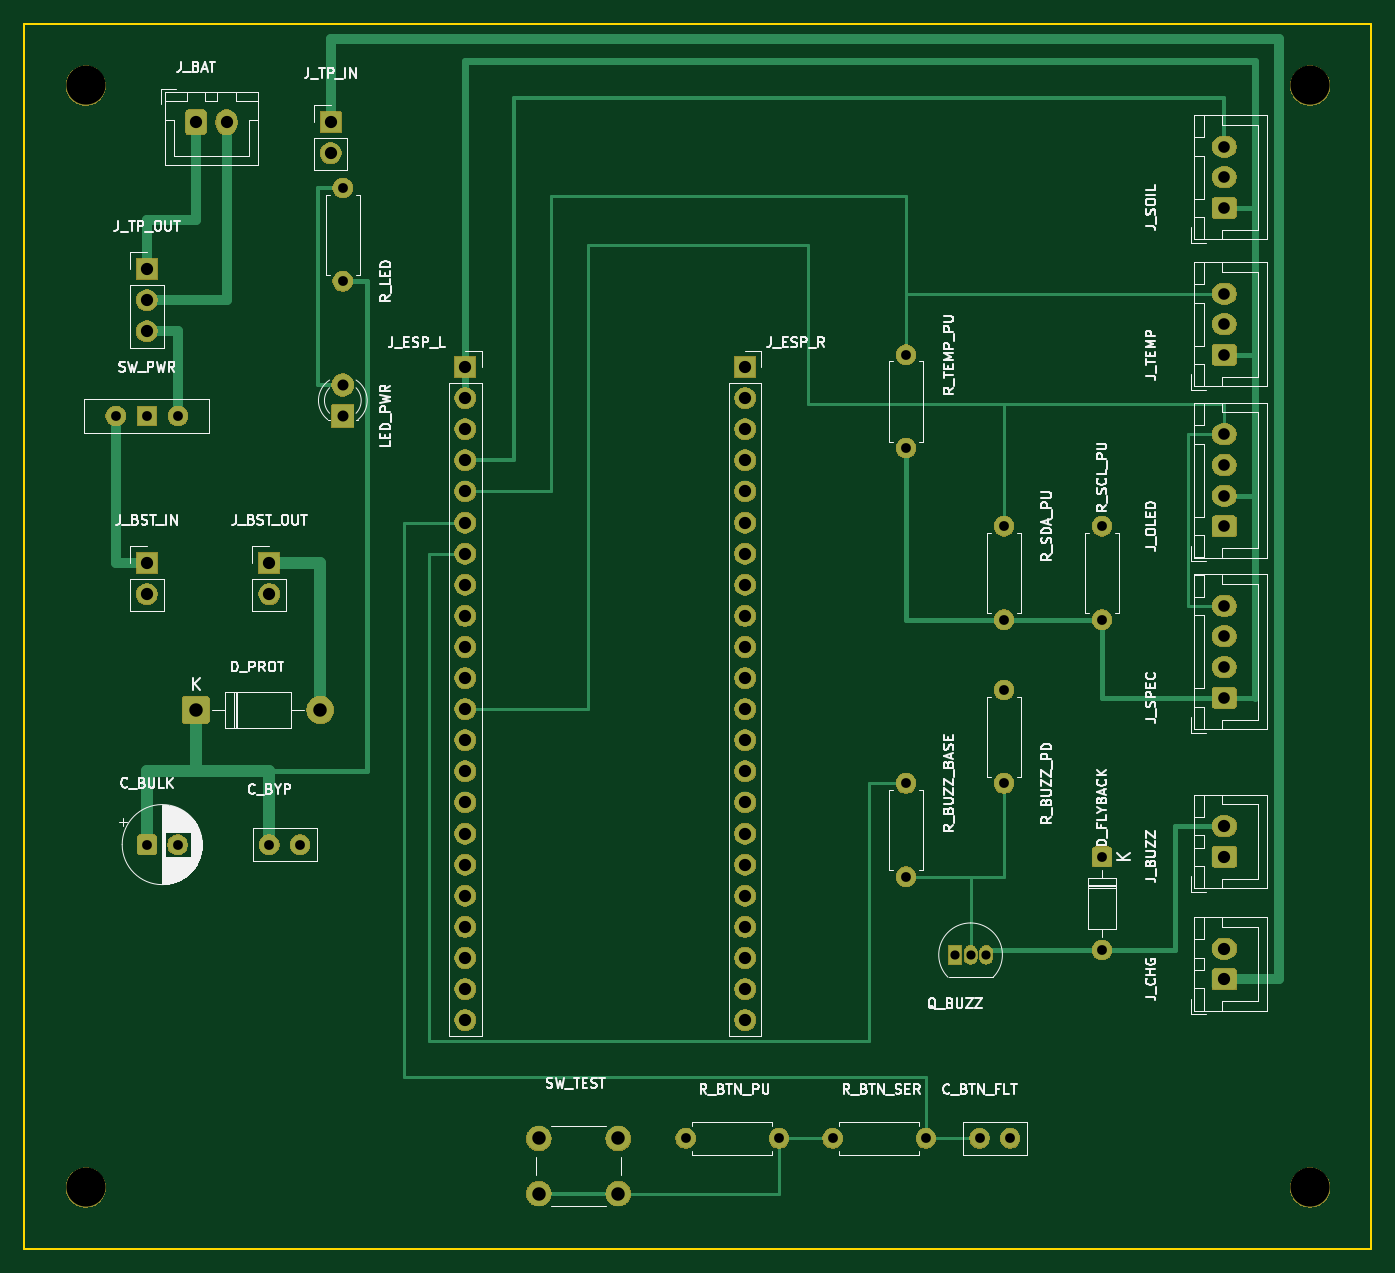
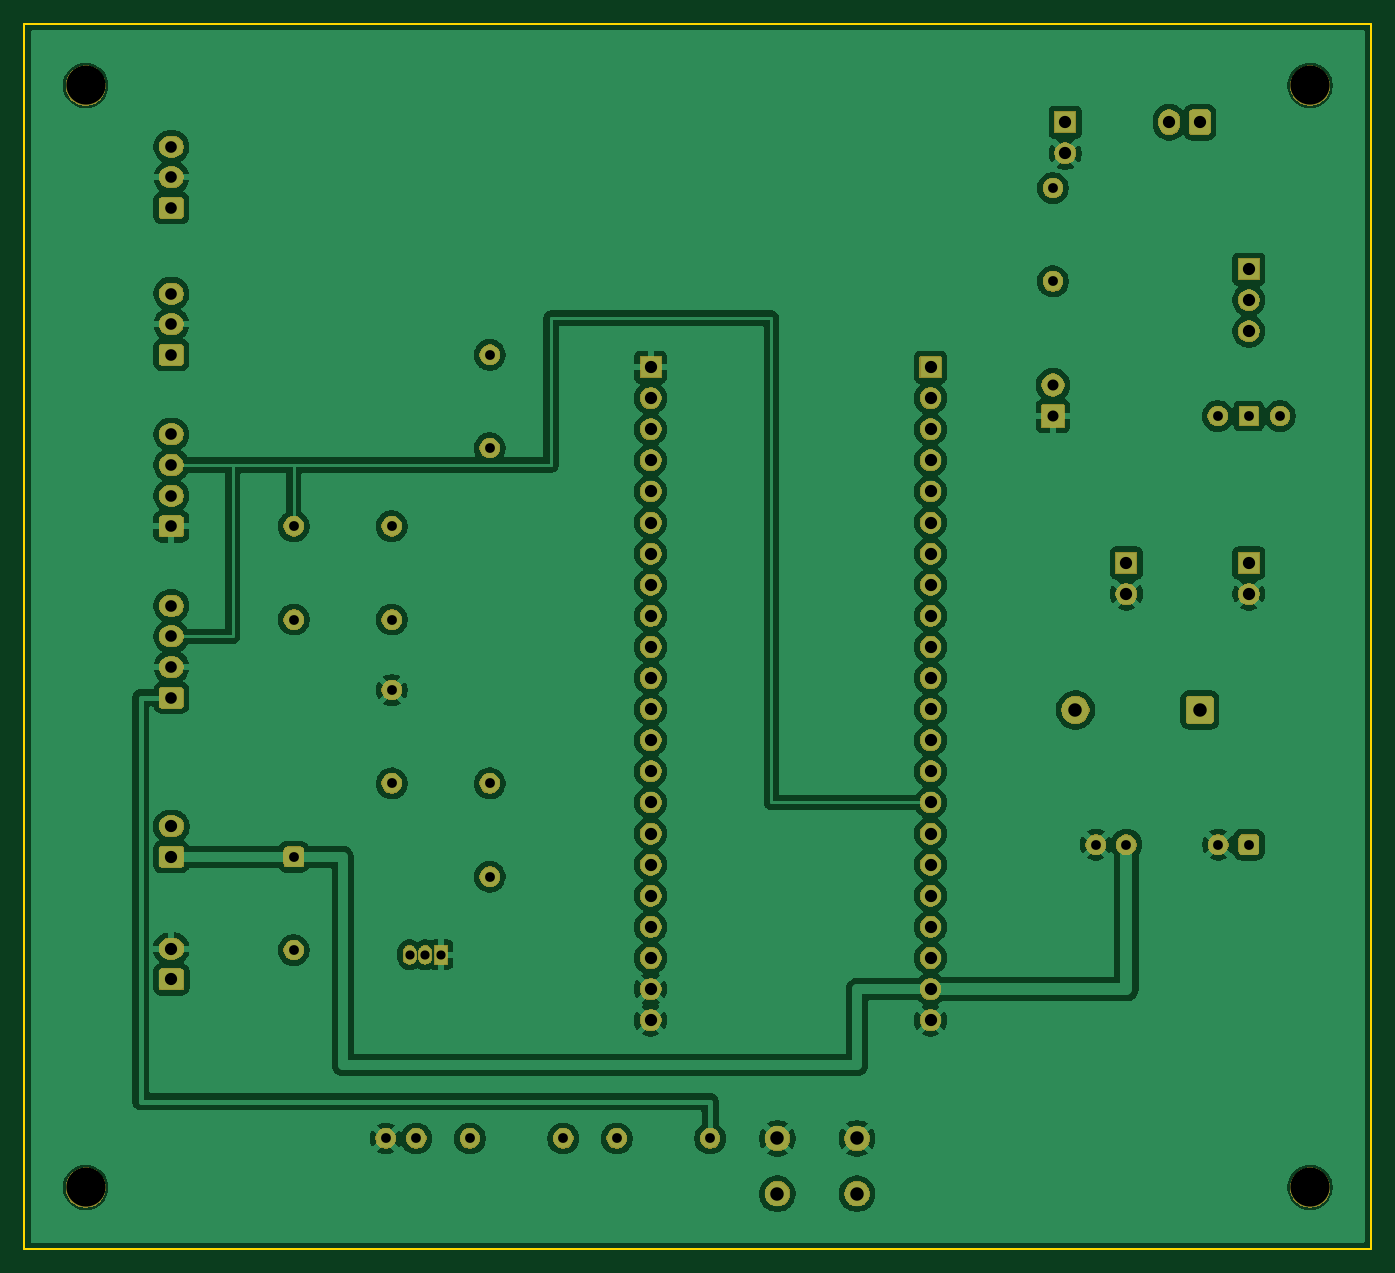
Circuit board: 10 layer files. Board 110.0 x 100.0 mm.
- bottom_copper: Bhoomi_shiv(edp)-B_Cu.gbl (173449 bytes)
- bottom_mask: Bhoomi_shiv(edp)-B_Mask.gbs (125904 bytes)
- paste: Bhoomi_shiv(edp)-B_Paste.gbp (460 bytes)
- bottom_silk: Bhoomi_shiv(edp)-B_Silkscreen.gbo (461 bytes)
- outline: Bhoomi_shiv(edp)-Edge_Cuts.gm1 (690 bytes)
- top_copper: Bhoomi_shiv(edp)-F_Cu.gtl (13769 bytes)
- top_mask: Bhoomi_shiv(edp)-F_Mask.gts (125904 bytes)
- paste: Bhoomi_shiv(edp)-F_Paste.gtp (460 bytes)
- top_silk: Bhoomi_shiv(edp)-F_Silkscreen.gto (93235 bytes)
- drill: Bhoomi_shiv(edp).drl (2174 bytes)

=== bottom_copper: Bhoomi_shiv(edp)-B_Cu.gbl (173449 bytes, source omitted) ===
=== bottom_mask: Bhoomi_shiv(edp)-B_Mask.gbs (125904 bytes, source omitted) ===
=== paste: Bhoomi_shiv(edp)-B_Paste.gbp ===
%TF.GenerationSoftware,KiCad,Pcbnew,10.0.4*%
%TF.CreationDate,2026-11-19T15:06:00+05:30*%
%TF.ProjectId,Bhoomi_shiv(edp),42686f6f-6d69-45f7-9368-697628656470,1.0*%
%TF.SameCoordinates,Original*%
%TF.FileFunction,Paste,Bot*%
%TF.FilePolarity,Positive*%
%FSLAX46Y46*%
G04 Gerber Fmt 4.6, Leading zero omitted, Abs format (unit mm)*
G04 Created by KiCad (PCBNEW 10.0.4) date 2026-11-19 15:06:00*
%MOMM*%
%LPD*%
G01*
G04 APERTURE LIST*
G04 APERTURE END LIST*
M02*

=== bottom_silk: Bhoomi_shiv(edp)-B_Silkscreen.gbo ===
%TF.GenerationSoftware,KiCad,Pcbnew,10.0.4*%
%TF.CreationDate,2026-11-19T15:06:00+05:30*%
%TF.ProjectId,Bhoomi_shiv(edp),42686f6f-6d69-45f7-9368-697628656470,1.0*%
%TF.SameCoordinates,Original*%
%TF.FileFunction,Legend,Bot*%
%TF.FilePolarity,Positive*%
%FSLAX46Y46*%
G04 Gerber Fmt 4.6, Leading zero omitted, Abs format (unit mm)*
G04 Created by KiCad (PCBNEW 10.0.4) date 2026-11-19 15:06:00*
%MOMM*%
%LPD*%
G01*
G04 APERTURE LIST*
G04 APERTURE END LIST*
M02*

=== outline: Bhoomi_shiv(edp)-Edge_Cuts.gm1 ===
%TF.GenerationSoftware,KiCad,Pcbnew,10.0.4*%
%TF.CreationDate,2026-11-19T15:06:00+05:30*%
%TF.ProjectId,Bhoomi_shiv(edp),42686f6f-6d69-45f7-9368-697628656470,1.0*%
%TF.SameCoordinates,Original*%
%TF.FileFunction,Profile,NP*%
%FSLAX46Y46*%
G04 Gerber Fmt 4.6, Leading zero omitted, Abs format (unit mm)*
G04 Created by KiCad (PCBNEW 10.0.4) date 2026-11-19 15:06:00*
%MOMM*%
%LPD*%
G01*
G04 APERTURE LIST*
%TA.AperFunction,Profile*%
%ADD10C,0.150000*%
%TD*%
G04 APERTURE END LIST*
D10*
X10000000Y-10000000D02*
X120000000Y-10000000D01*
X10000000Y-110000000D02*
X10000000Y-10000000D01*
X120000000Y-10000000D02*
X120000000Y-110000000D01*
X120000000Y-110000000D02*
X10000000Y-110000000D01*
M02*

=== top_copper: Bhoomi_shiv(edp)-F_Cu.gtl (13769 bytes, source omitted) ===
=== top_mask: Bhoomi_shiv(edp)-F_Mask.gts (125904 bytes, source omitted) ===
=== paste: Bhoomi_shiv(edp)-F_Paste.gtp ===
%TF.GenerationSoftware,KiCad,Pcbnew,10.0.4*%
%TF.CreationDate,2026-11-19T15:06:00+05:30*%
%TF.ProjectId,Bhoomi_shiv(edp),42686f6f-6d69-45f7-9368-697628656470,1.0*%
%TF.SameCoordinates,Original*%
%TF.FileFunction,Paste,Top*%
%TF.FilePolarity,Positive*%
%FSLAX46Y46*%
G04 Gerber Fmt 4.6, Leading zero omitted, Abs format (unit mm)*
G04 Created by KiCad (PCBNEW 10.0.4) date 2026-11-19 15:06:00*
%MOMM*%
%LPD*%
G01*
G04 APERTURE LIST*
G04 APERTURE END LIST*
M02*

=== top_silk: Bhoomi_shiv(edp)-F_Silkscreen.gto (93235 bytes, source omitted) ===
=== drill: Bhoomi_shiv(edp).drl ===
M48
; DRILL file KiCad 10.0.4 date 2026-11-19T15:06:06
; FORMAT={-:-/ absolute / metric / decimal}
; #@! TF.CreationDate,2026-11-19T15:06:06+05:30
; #@! TF.GenerationSoftware,Kicad,Pcbnew,10.0.4
; #@! TF.FileFunction,MixedPlating,1,2
FMAT,2
METRIC
; #@! TA.AperFunction,Plated,PTH,ComponentDrill
T1C0.750
; #@! TA.AperFunction,Plated,PTH,ComponentDrill
T2C0.800
; #@! TA.AperFunction,Plated,PTH,ComponentDrill
T3C0.900
; #@! TA.AperFunction,Plated,PTH,ComponentDrill
T4C0.950
; #@! TA.AperFunction,Plated,PTH,ComponentDrill
T5C1.000
; #@! TA.AperFunction,Plated,PTH,ComponentDrill
T6C1.100
; #@! TA.AperFunction,NonPlated,NPTH,ComponentDrill
T7C3.200
%
G90
G05
T1
X86.0Y-86.0
X87.27Y-86.0
X88.54Y-86.0
T2
X17.46Y-42.0
X20.0Y-42.0
X20.0Y-77.0
X22.5Y-77.0
X22.54Y-42.0
X30.0Y-77.0
X32.5Y-77.0
X36.0Y-23.38
X36.0Y-31.0
X64.0Y-101.0
X71.62Y-101.0
X76.0Y-101.0
X82.0Y-37.0
X82.0Y-44.62
X82.0Y-72.0
X82.0Y-79.62
X83.62Y-101.0
X88.0Y-101.0
X90.0Y-51.0
X90.0Y-58.62
X90.0Y-64.38
X90.0Y-72.0
X90.5Y-101.0
X98.0Y-51.0
X98.0Y-58.62
X98.0Y-78.0
X98.0Y-85.62
T3
X36.0Y-39.46
X36.0Y-42.0
T4
X108.0Y-20.0
X108.0Y-22.5
X108.0Y-25.0
X108.0Y-32.0
X108.0Y-34.5
X108.0Y-37.0
X108.0Y-43.5
X108.0Y-46.0
X108.0Y-48.5
X108.0Y-51.0
X108.0Y-57.5
X108.0Y-60.0
X108.0Y-62.5
X108.0Y-65.0
T5
X20.0Y-30.0
X20.0Y-32.54
X20.0Y-35.08
X20.0Y-54.0
X20.0Y-56.54
X24.0Y-18.0
X26.5Y-18.0
X30.0Y-54.0
X30.0Y-56.54
X35.0Y-18.0
X35.0Y-20.54
X46.0Y-38.0
X46.0Y-40.54
X46.0Y-43.08
X46.0Y-45.62
X46.0Y-48.16
X46.0Y-50.7
X46.0Y-53.24
X46.0Y-55.78
X46.0Y-58.32
X46.0Y-60.86
X46.0Y-63.4
X46.0Y-65.94
X46.0Y-68.48
X46.0Y-71.02
X46.0Y-73.56
X46.0Y-76.1
X46.0Y-78.64
X46.0Y-81.18
X46.0Y-83.72
X46.0Y-86.26
X46.0Y-88.8
X46.0Y-91.34
X68.86Y-38.0
X68.86Y-40.54
X68.86Y-43.08
X68.86Y-45.62
X68.86Y-48.16
X68.86Y-50.7
X68.86Y-53.24
X68.86Y-55.78
X68.86Y-58.32
X68.86Y-60.86
X68.86Y-63.4
X68.86Y-65.94
X68.86Y-68.48
X68.86Y-71.02
X68.86Y-73.56
X68.86Y-76.1
X68.86Y-78.64
X68.86Y-81.18
X68.86Y-83.72
X68.86Y-86.26
X68.86Y-88.8
X68.86Y-91.34
X108.0Y-75.5
X108.0Y-78.0
X108.0Y-85.5
X108.0Y-88.0
T6
X24.0Y-66.0
X34.16Y-66.0
X52.0Y-101.0
X52.0Y-105.5
X58.5Y-101.0
X58.5Y-105.5
T7
X15.0Y-15.0
X15.0Y-105.0
X115.0Y-15.0
X115.0Y-105.0
M30
